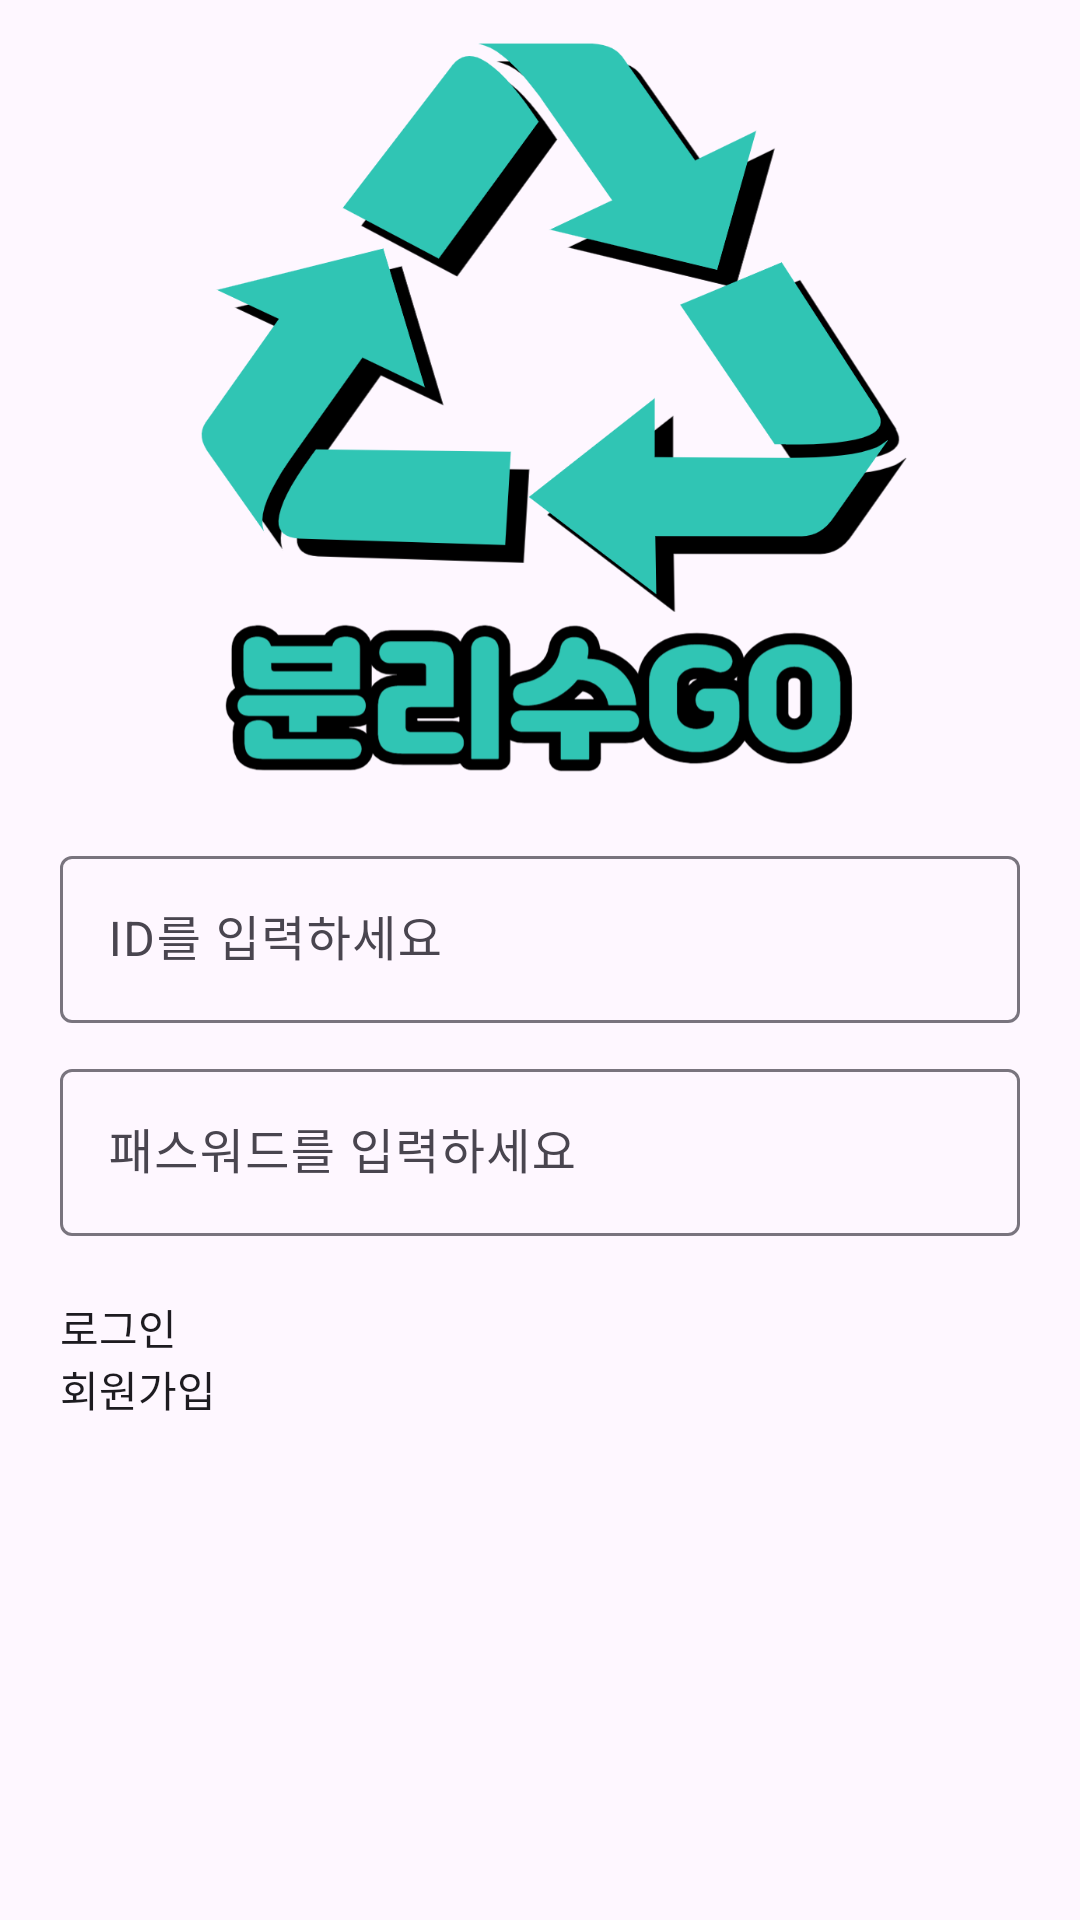

Write the Android layout XML for this screen, with the resource values it uses.
<!-- AndroidManifest.xml: application theme Theme.BlisgoProject -->
<!-- res/layout/activity_sign_up.xml -->
<?xml version="1.0" encoding="utf-8"?>
<RelativeLayout xmlns:android="http://schemas.android.com/apk/res/android"
    xmlns:app="http://schemas.android.com/apk/res-auto"
    xmlns:tools="http://schemas.android.com/tools"
    android:layout_width="match_parent"
    android:layout_height="match_parent"
    tools:context=".controller.SignUpActivity">

    <ImageView
        android:id="@+id/logo_imageview"
        android:layout_width="match_parent"
        android:layout_height="280dp"
        android:src="@drawable/logo_title" />

    <LinearLayout
        android:id="@+id/edittext_linearlayout"
        android:layout_width="match_parent"
        android:layout_height="wrap_content"
        android:layout_below="@+id/logo_imageview"
        android:orientation="vertical">

        <com.google.android.material.textfield.TextInputLayout
            android:layout_marginLeft="20dp"
            android:layout_marginRight="20dp"
            android:layout_width="match_parent"
            android:layout_height="wrap_content">

            <EditText
                android:id="@+id/login_userid"
                android:layout_width="match_parent"
                android:layout_height="wrap_content"
                android:hint="ID를 입력하세요" />
        </com.google.android.material.textfield.TextInputLayout>

        <com.google.android.material.textfield.TextInputLayout
            android:layout_marginTop="10dp"
            android:layout_marginLeft="20dp"
            android:layout_marginRight="20dp"
            android:layout_width="match_parent"
            android:layout_height="wrap_content">

            <EditText
                android:id="@+id/login_password"
                android:layout_width="match_parent"
                android:layout_height="wrap_content"
                android:hint="패스워드를 입력하세요" />
        </com.google.android.material.textfield.TextInputLayout>
    </LinearLayout>

    <LinearLayout
        android:layout_marginTop="20dp"
        android:layout_width="match_parent"
        android:layout_height="wrap_content"
        android:layout_below="@+id/edittext_linearlayout"
        android:layout_alignParentBottom="true"
        android:orientation="vertical">

        <androidx.appcompat.widget.AppCompatButton
            android:id="@+id/email_login_button"
            android:layout_width="match_parent"
            android:layout_height="wrap_content"
            android:layout_marginLeft="20dp"
            android:layout_marginRight="20dp"
            android:text="로그인" />

        <androidx.appcompat.widget.AppCompatButton
            android:id="@+id/find_id_password_button"
            android:layout_width="match_parent"
            android:layout_height="wrap_content"
            android:layout_marginLeft="20dp"
            android:layout_marginRight="20dp"
            android:text="회원가입" />

</LinearLayout>
</RelativeLayout>
<!-- resources referenced by this layout -->
<resources>
  <!-- drawable logo_title: png bitmap (drawable, 128081 bytes) -->
  <style name="Theme.BlisgoProject" parent="Base.Theme.BlisgoProject" />
  <style name="Base.Theme.BlisgoProject" parent="Theme.Material3.DayNight.NoActionBar">
          
          
  
          <item name="colorPrimary">#403d3d</item>#e4edec/#000000
  
          <item name="android:textViewStyle">@style/customTextViewFontStyle</item>
          <item name="android:buttonStyle">@style/customButtonFontStyle</item>
          <item name="android:editTextStyle">@style/customEditTextFontStyle</item>
  
  
  
  
          
          <item name="colorOnPrimary">@color/white</item>
  
  
  
          <item name="android:statusBarColor" tools:targetApi="l">#00000000</item>
          <item name="android:windowLightStatusBar" tools:targetApi="m">true</item>
      </style>
  <color name="white">#FFFFFFFF</color>
</resources>
